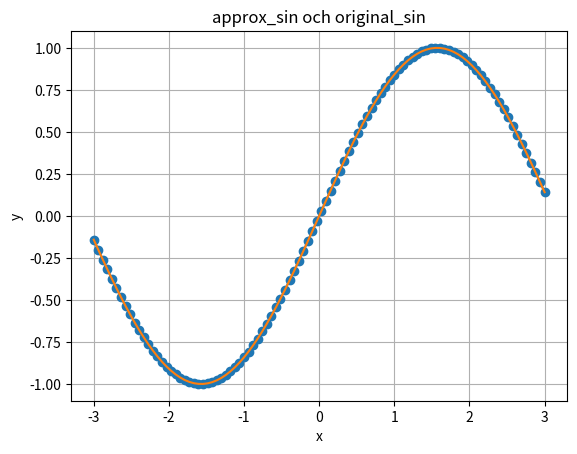
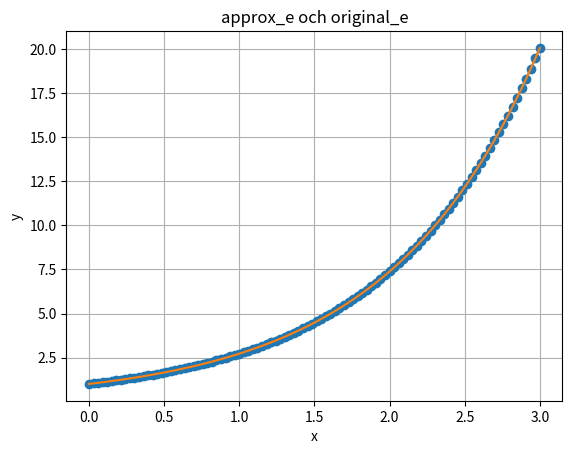

These figures' Python source, in order:
from math import factorial

import numpy as np
first_list=[2,8,5]

first_array=np.array(first_list)


print(type(first_list))

print(type(first_array))

print("SVar 1: ")

# skapar en tom np.array som jag kommer sedan lägga varje term i en talserie.
tal_serie_array = np.array([])

# itererar från 1 till 15 sedan lägger varje nummer i arrayen.
for i in range (1,16):
    number_in_each_index = 1/i
    #lägger varje tal i slutet av array.
    tal_serie_array = np.append(tal_serie_array, number_in_each_index)


summor = np.cumsum(tal_serie_array)

for i in range (15):
   print("n = ", i+1 , ": ", summor[i])


print("Svar 2a: ")
import math
#skapar en tom array för att spara värden. 
exp_koefficenterna_array = np.array([])

#itirerar genom varje index och sedan lägger varje tilldelade element i np.arrayen.
for i in range(15):
    element_in_each_index = 1/math.factorial(i);
    exp_koefficenterna_array = np.append(exp_koefficenterna_array, element_in_each_index)

print(exp_koefficenterna_array)


print("Svar 2b: ")
#skapar en lista med 15 nollor.
fib_list = [0] *15

#min lista med 15 0'or sparas i en variabeln fib_arr med datatypen np.array.
fib_arr = np.array(fib_list)

# andra elementen av arrayen ska vara 1 så att vi kan bygga vidare härifrån.
# vi redan vet att första elementet är 0 då ska vi fortsätta genom algoritmen.
fib_arr[1] = 1

# vi vet redan första och andra elementet dvs index 0 och index 1 så börjar
#vi från element 2 till 14 som blir totallt 15 element.
for i in range(2,15):
    #varje element är summan av två föregående element.
    fib_arr[i] = fib_arr[i-1] + fib_arr[i-2]


print(fib_arr)

print("Svar 2c: ")

# I denna fråga vet jag at resten är 0 när det är en jämn term, dvs 2:a, 4:e... 10:e
# termen ger resultatet 0, medan de udda ger ett specifikt resultat utifrån ett uttryck.

sinus_koefficenter_array = np.array([])

for i in range(15):
    if i %2 == 0:
        sinus_koefficenter_array = np.append(sinus_koefficenter_array, 0)

    else: #om det inte är en jämn index, använd uttrycket.
        sinus_koefficenter_array = np.append(sinus_koefficenter_array, (-1)**((i+1)/2)/math.factorial(i))
                                                                            # borde det inte vara i -1??

print(sinus_koefficenter_array)



print ("Svar 3a: ")

# Returnerar polynomens värde (int) enligt input från user för x.värde och koefficenter.
# (Jag hämtade den från Roberts anteckningar)
def eval_poly(x, coeffs):
    x_arr = np.array([x**i for i in range(len(coeffs))])
    p = x_arr * coeffs
    return np.sum(p)


riktigt_svar = np.exp(2) #räknar e**2

koef_for_approximation = np.array([]) #skapar en tom lista som ska hålla konstanterna för approx.

for i in range(10**100):
    element = 1/math.factorial(i)
    koef_for_approximation = np.append(koef_for_approximation, element)

    #här hittar vi svaret för den polynomen som vi testar.
    approx = eval_poly(2, koef_for_approximation)

    #här räknas hur  stor felmarginalen är för att sedan jämföra med vår mål.
    fel_marginalen = riktigt_svar - approx

    if fel_marginalen < 10**-4 and fel_marginalen > -10**-4:
        print(f'För polynom av grad {i} är polynomets värde så nära e**2 att felmarginalen är mindre än 10**-4.')
        break


print("Svar 3b: ")

riktigt_svar_sin = np.sin(5*np.pi/3) #riktiga svaret för sin.
koef_sin = np.array([])

for i in range(10**100):
    if i%2 == 0:
        koef_sin = np.append(koef_sin, 0) #sinus funktionen returnerar 0 när indexet är jämn
    else:                              # formeln för koeff för sin värden i uppgiften är fel. i-1 ger rätt svar.
        koef_sin = np.append(koef_sin, (-1)**((i-1)/2)/math.factorial(i))

    #här hittar vi svaret för den polynomen som vi testar, där x = 5pi/3
    approx_sin = eval_poly(5*np.pi/3, koef_sin)
    #här räknas hur  stor felmarginalen är för att sedan jämföra med vår mål.
    fel_marginalen_sin= abs(riktigt_svar_sin-approx_sin)

    if fel_marginalen_sin < 10**-4:
        print(f'För polynom av grad {i} är polynomets värde så nära sin(5pi/3) att felmarginalen är mindre än 10**-4.')
        break



#ritning av graf
import matplotlib.pyplot as plt

#ritning av graf för approx sin
x = np.linspace(-3,3,100) #lägger punkter mellan -3 3.
y = np.sin(x)
y_approx = np.array([eval_poly(each_x, koef_sin) for each_x in x])

plt.figure()
plt.plot(x, y, 'o-')
plt.plot(x, y_approx)

plt.xlabel("x")
plt.ylabel("y")
plt.title("approx_sin och original_sin")

plt.grid(True)




# ritning av graf för approx e**2

x = np.linspace(0,3,100) #lägger punkter mellan -3 3.
y = np.exp(x)
y_approx = np.array([eval_poly(each_x, koef_for_approximation) for each_x in x])

#skapa en graf
plt.figure()
plt.plot(x, y, "o-")
plt.plot(x, y_approx)

plt.xlabel("x")
plt.ylabel("y")
plt.title("approx_e och original_e")

plt.grid(True)

#aktivera GUI så att den visualiseras
plt.show()



print ("Svar 4")

def polynom_multiplikation(p1_koeffs, p2_koeffs):

    #längden av polynomer
    p1 = len(p1_koeffs)
    p2 = len(p2_koeffs)
    # förlänger kortare array med nollor
    if p1<p2:
        p1_koeffs=np.append(p1_koeffs,np.zeros(p2-p1))
    else:
        p2_koeffs=np.append(p2_koeffs,np.zeros(p1-p2))

    #längderna blir samma efter if-else kontrollen så nu kan jag använda den när jag sparar
    # resultatet i en ny np.array.
    n = len(p1_koeffs)

    # skapar en array med längden 2n eftersom multiplikation av två polynomer ger en längre polynom.
    resultat_array = np.zeros(2*n)

    for i in range(p1):
        for j in range(p2):
            # Man adderar exponenterna vid multiplikation. Därför sparar jag produkten på index (i + j)
            # Jag använder += för att lägga till på det som redan finns där
            resultat_array[i+j] += p1_koeffs[i] * p2_koeffs[j]


    return resultat_array


p = np.array([1,2])
q = np.array([-3,0,9])
z = np.array([3,0,0])

print(polynom_multiplikation(p,q))
print(polynom_multiplikation(p,z))

p = np.polynomial.Polynomial([1,2])
q = np.polynomial.Polynomial([-3,0,9])
z = np.polynomial.Polynomial([-3,0,0])

print(p*q)
print(p*z)
